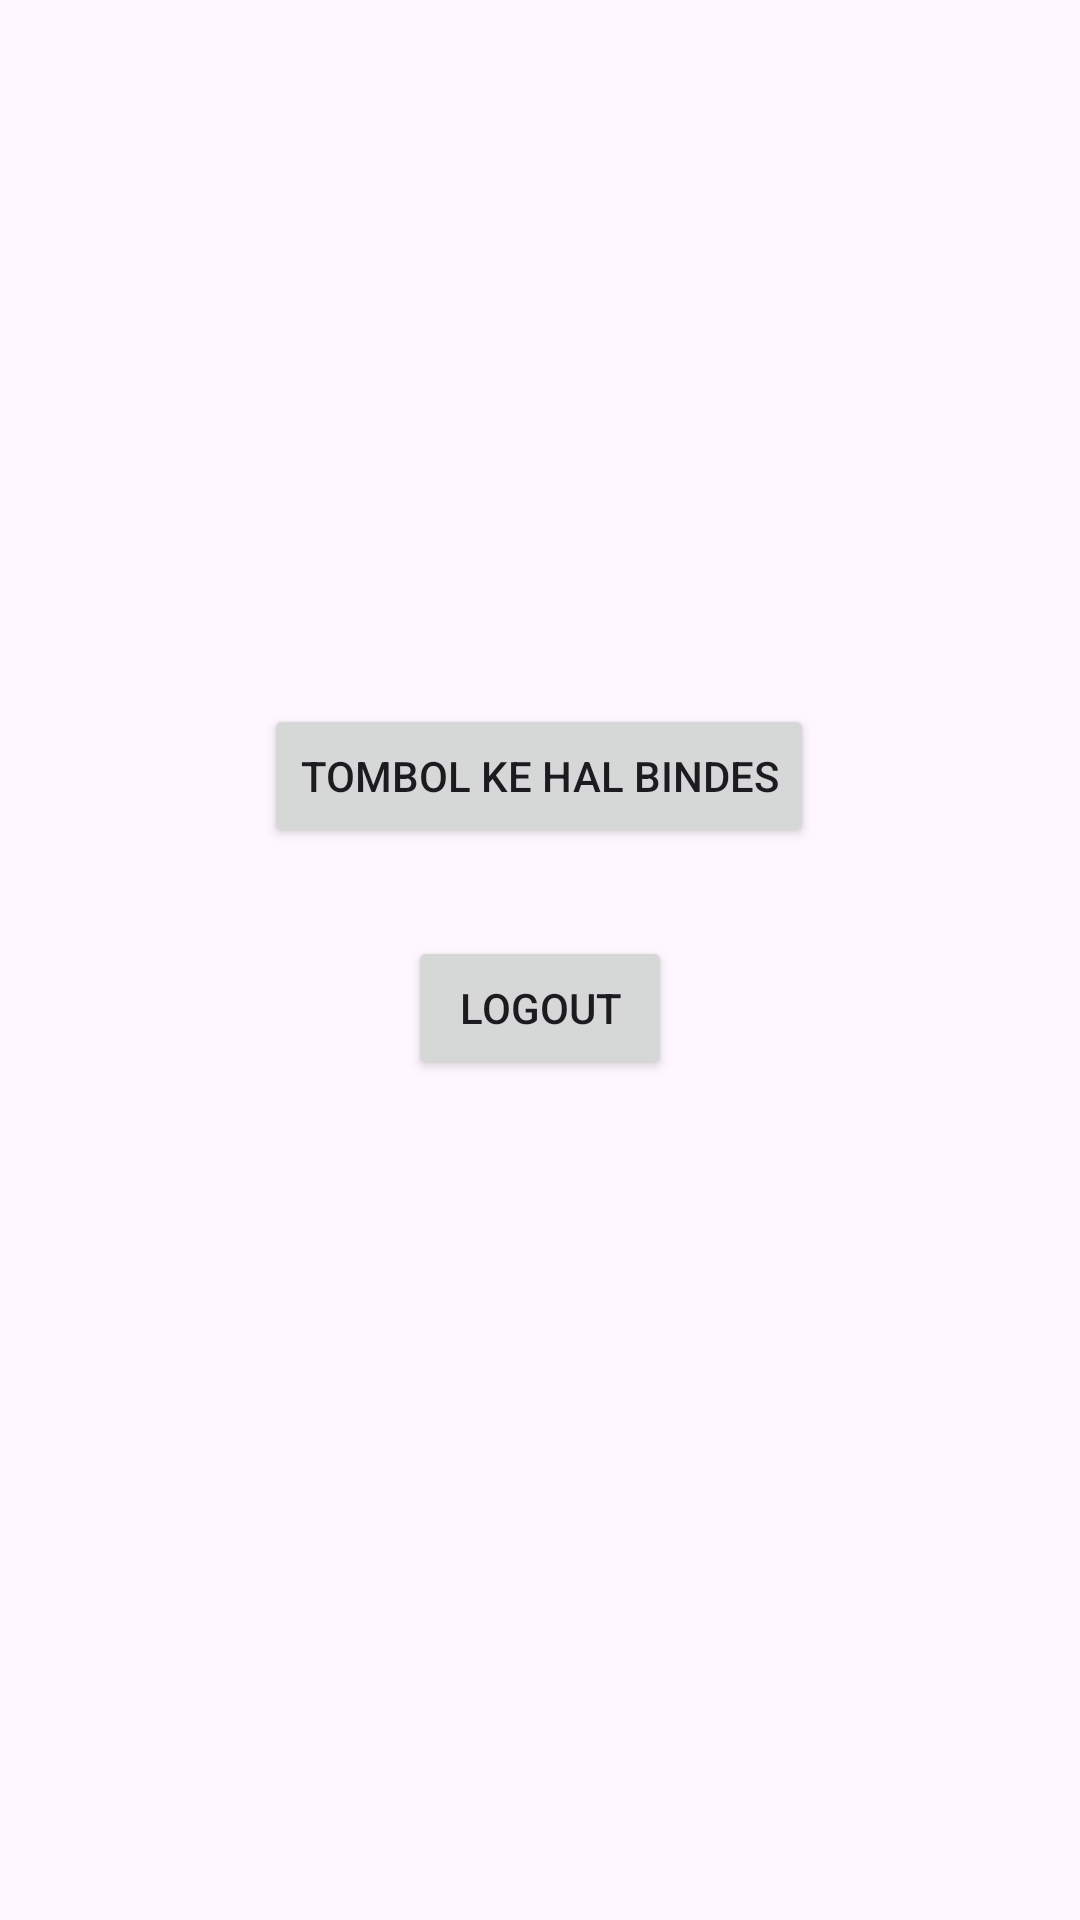

Reconstruct the res/layout file that produces this screen, plus the resources it refers to.
<!-- AndroidManifest.xml: application theme Theme.RizkyApps -->
<!-- res/layout/activity_main.xml -->
<?xml version="1.0" encoding="utf-8"?>
<androidx.constraintlayout.widget.ConstraintLayout xmlns:android="http://schemas.android.com/apk/res/android"
    xmlns:app="http://schemas.android.com/apk/res-auto"
    xmlns:tools="http://schemas.android.com/tools"
    android:id="@+id/main"
    android:layout_width="match_parent"
    android:layout_height="match_parent"
    tools:context=".MainActivity">

    <Button
        android:id="@+id/btnFourth"
        android:layout_width="wrap_content"
        android:layout_height="wrap_content"
        android:text="Tombol Ke Hal Bindes"
        app:layout_constraintBottom_toTopOf="@+id/btnLogout"
        app:layout_constraintEnd_toEndOf="parent"
        app:layout_constraintHorizontal_bias="0.498"
        app:layout_constraintStart_toStartOf="parent"
        app:layout_constraintTop_toTopOf="parent"
        app:layout_constraintVertical_bias="0.889" />

    <Button
        android:id="@+id/btnLogout"
        android:layout_width="wrap_content"
        android:layout_height="wrap_content"
        android:layout_marginBottom="280dp"
        android:text="Logout"
        app:layout_constraintBottom_toBottomOf="parent"
        app:layout_constraintEnd_toEndOf="parent"
        app:layout_constraintStart_toStartOf="parent" />
</androidx.constraintlayout.widget.ConstraintLayout>
<!-- resources referenced by this layout -->
<resources>
  <style name="Theme.RizkyApps" parent="Base.Theme.RizkyApps" />
  <style name="Base.Theme.RizkyApps" parent="Theme.Material3.DayNight.NoActionBar">
          
          
      </style>
</resources>
